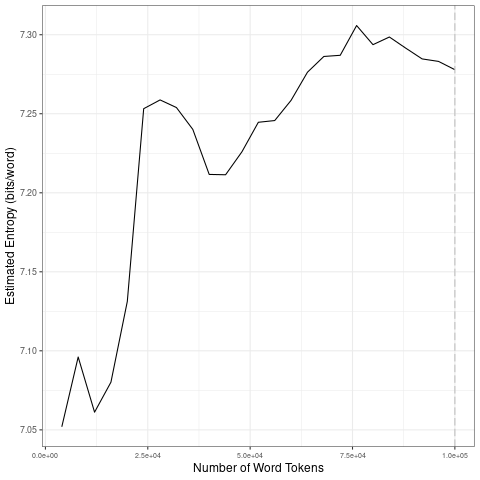

The table this chart was drawn from, first rows:
file, entropy.Corpus.Size, entropy.Entropy, sd.Corpus.Size, sd.SD
data/covid-clean/2020_by_en/2020-07-30_t…, 4000, 7.052, 20000, 0.0314
data/covid-clean/2020_by_en/2020-07-30_t…, 8000, 7.096, 40000, 0.01913
data/covid-clean/2020_by_en/2020-07-30_t…, 12000, 7.061, 60000, 0.01852
data/covid-clean/2020_by_en/2020-07-30_t…, 16000, 7.08, 80000, 0.0109
data/covid-clean/2020_by_en/2020-07-30_t…, 20000, 7.131, 1e+05, 0.008023
data/covid-clean/2020_by_en/2020-07-30_t…, 24000, 7.253, 20000, 0.0314
data/covid-clean/2020_by_en/2020-07-30_t…, 28000, 7.259, 40000, 0.01913
data/covid-clean/2020_by_en/2020-07-30_t…, 32000, 7.254, 60000, 0.01852
data/covid-clean/2020_by_en/2020-07-30_t…, 36000, 7.24, 80000, 0.0109
data/covid-clean/2020_by_en/2020-07-30_t…, 40000, 7.212, 1e+05, 0.008023
data/covid-clean/2020_by_en/2020-07-30_t…, 44000, 7.211, 20000, 0.0314
data/covid-clean/2020_by_en/2020-07-30_t…, 48000, 7.226, 40000, 0.01913
data/covid-clean/2020_by_en/2020-07-30_t…, 52000, 7.245, 60000, 0.01852
data/covid-clean/2020_by_en/2020-07-30_t…, 56000, 7.246, 80000, 0.0109
data/covid-clean/2020_by_en/2020-07-30_t…, 60000, 7.258, 1e+05, 0.008023
data/covid-clean/2020_by_en/2020-07-30_t…, 64000, 7.276, 20000, 0.0314
data/covid-clean/2020_by_en/2020-07-30_t…, 68000, 7.286, 40000, 0.01913
data/covid-clean/2020_by_en/2020-07-30_t…, 72000, 7.287, 60000, 0.01852
data/covid-clean/2020_by_en/2020-07-30_t…, 76000, 7.306, 80000, 0.0109
data/covid-clean/2020_by_en/2020-07-30_t…, 80000, 7.294, 1e+05, 0.008023
data/covid-clean/2020_by_en/2020-07-30_t…, 84000, 7.299, 20000, 0.0314
data/covid-clean/2020_by_en/2020-07-30_t…, 88000, 7.292, 40000, 0.01913
data/covid-clean/2020_by_en/2020-07-30_t…, 92000, 7.285, 60000, 0.01852
data/covid-clean/2020_by_en/2020-07-30_t…, 96000, 7.283, 80000, 0.0109
data/covid-clean/2020_by_en/2020-07-30_t…, 1e+05, 7.278, 1e+05, 0.008023
